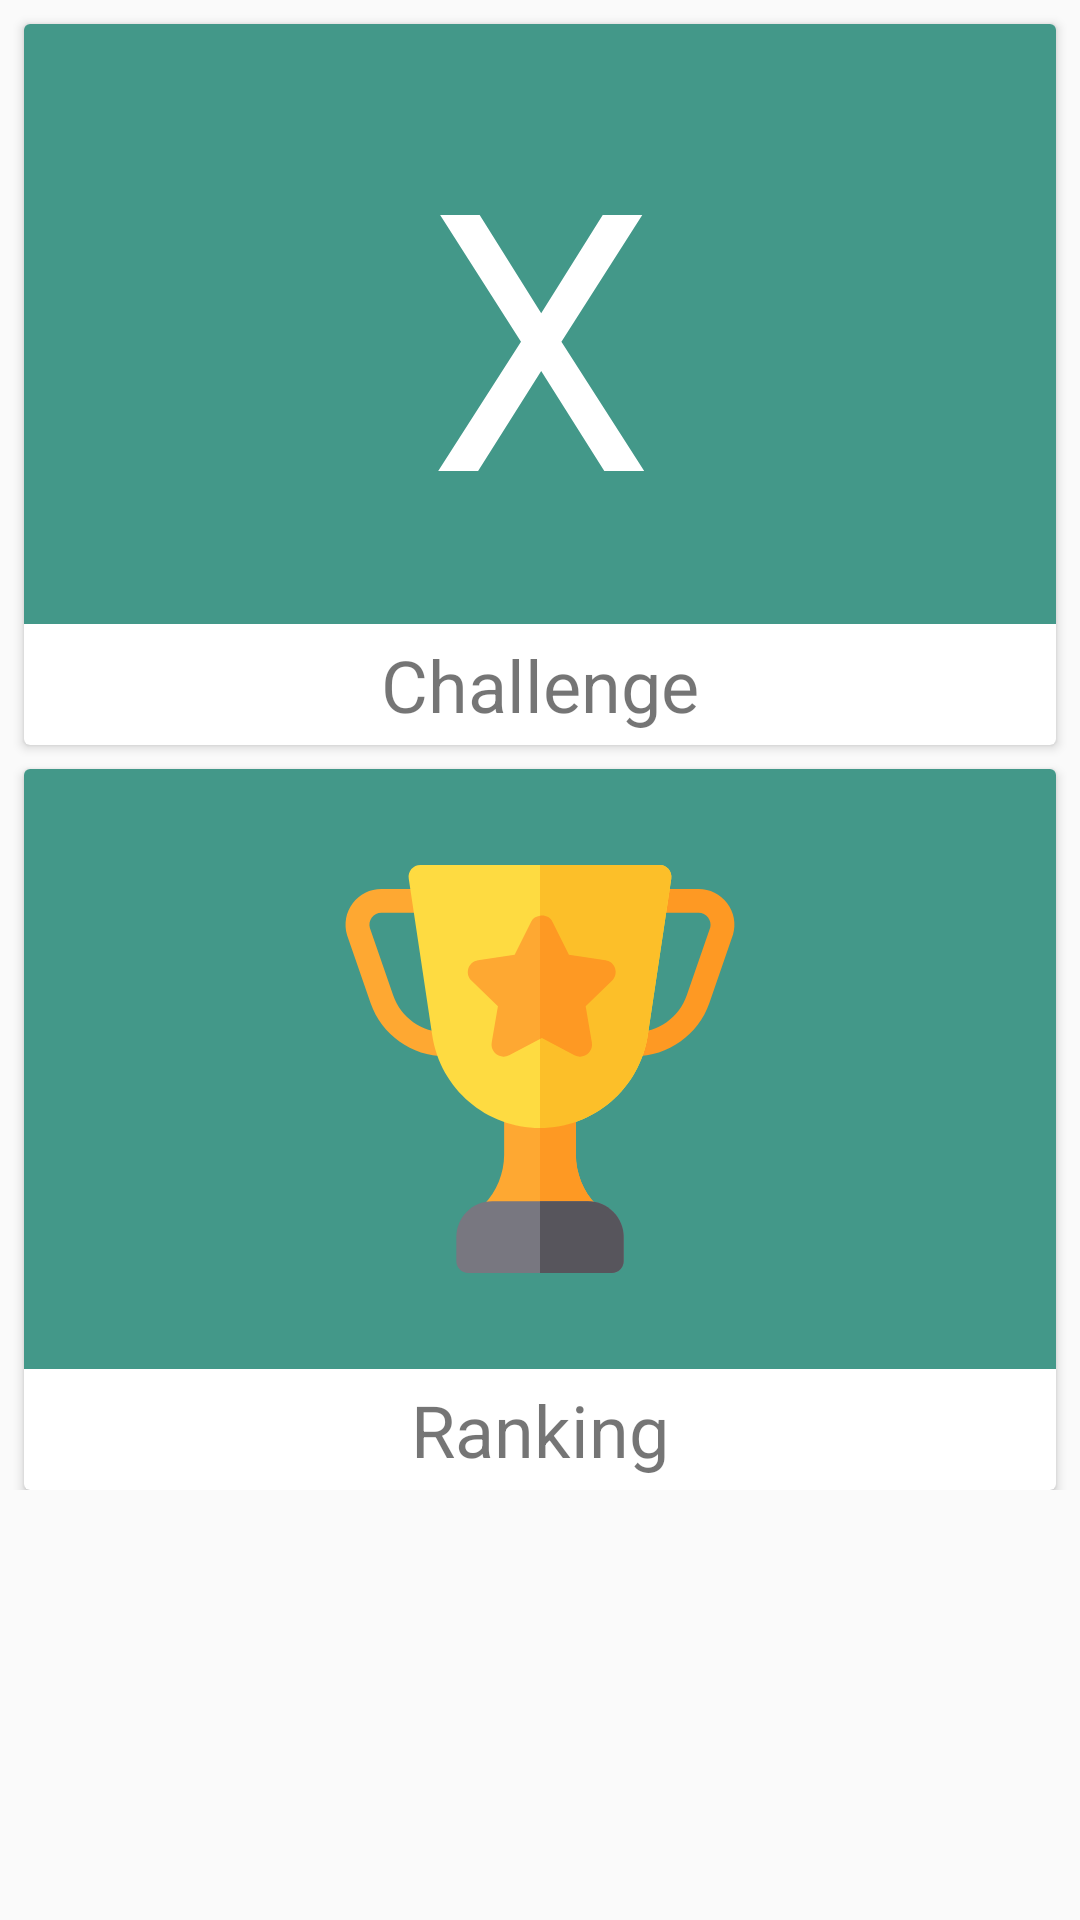

Layout XML and referenced resources for this Android screen:
<!-- AndroidManifest.xml: application theme AppTheme -->
<!-- res/layout/activity_main.xml -->
<?xml version="1.0" encoding="utf-8"?>
<ScrollView xmlns:android="http://schemas.android.com/apk/res/android"
    xmlns:app="http://schemas.android.com/apk/res-auto"
    xmlns:tools="http://schemas.android.com/tools"
    android:layout_width="match_parent"
    android:layout_height="match_parent"
    tools:context=".activity.MainActivity">

    <androidx.constraintlayout.widget.ConstraintLayout
        android:layout_width="match_parent"
        android:layout_height="wrap_content"
        android:orientation="vertical"
        tools:context=".activity.MainActivity">

        <androidx.cardview.widget.CardView
            android:id="@+id/cv_main_challenge"
            android:layout_width="match_parent"
            android:layout_height="wrap_content"
            android:layout_marginStart="@dimen/containerMargin"
            android:layout_marginTop="@dimen/containerMargin"
            android:layout_marginEnd="@dimen/containerMargin"
            android:background="@color/primaryLightColor"
            android:clickable="true"
            android:contentDescription="@string/start_game"

            android:focusable="true"
            android:foreground="?android:attr/selectableItemBackgroundBorderless"
            app:layout_constraintEnd_toEndOf="parent"
            app:layout_constraintStart_toStartOf="parent"
            app:layout_constraintTop_toTopOf="parent"
            tools:targetApi="lollipop">

            <RelativeLayout
                android:layout_width="match_parent"
                android:layout_height="match_parent">

                <TextView
                    android:id="@+id/tv_main_challenge_title"
                    android:layout_width="match_parent"
                    android:layout_height="@dimen/card_view_size"
                    android:background="@color/primaryLightColor"
                    android:fontFamily="@font/indieflower"
                    android:gravity="center"
                    android:paddingLeft="@dimen/componentMargin"
                    android:paddingTop="@dimen/componentMargin"
                    android:paddingRight="@dimen/componentMargin"
                    android:text="@string/main_challenge_title"
                    android:textColor="@color/white"
                    android:textSize="@dimen/giantText" />

                <TextView
                    android:layout_width="match_parent"
                    android:layout_height="wrap_content"
                    android:layout_below="@id/tv_main_challenge_title"
                    android:gravity="center"
                    android:paddingLeft="@dimen/componentMargin"
                    android:paddingTop="@dimen/componentMargin"
                    android:paddingRight="@dimen/componentMargin"
                    android:paddingBottom="@dimen/componentMargin"
                    android:text="@string/main_challenge_subtitle"
                    android:textSize="@dimen/title5Text" />

            </RelativeLayout>

        </androidx.cardview.widget.CardView>


        <androidx.cardview.widget.CardView
            android:id="@+id/cv_main_ranking"
            android:layout_width="match_parent"
            android:layout_height="wrap_content"
            android:layout_marginStart="@dimen/containerMargin"
            android:layout_marginTop="@dimen/containerMargin"
            android:layout_marginEnd="@dimen/containerMargin"
            android:background="@color/primaryLightColor"
            android:clickable="true"
            android:contentDescription="@string/see_ranking"

            android:focusable="true"
            android:foreground="?android:attr/selectableItemBackgroundBorderless"
            app:layout_constraintEnd_toEndOf="parent"
            app:layout_constraintStart_toStartOf="parent"
            app:layout_constraintTop_toBottomOf="@id/cv_main_challenge"
            tools:targetApi="lollipop">

            <RelativeLayout
                android:layout_width="match_parent"
                android:layout_height="match_parent">

                <ImageView
                    android:id="@+id/iv_main_ranking_title"
                    android:layout_width="match_parent"
                    android:layout_height="@dimen/card_view_size"
                    android:background="@color/primaryLightColor"
                    android:contentDescription="@string/main_ranking_title"
                    android:gravity="center"
                    android:paddingLeft="@dimen/componentMargin"
                    android:paddingTop="@dimen/greatPadding"
                    android:paddingRight="@dimen/componentMargin"
                    android:paddingBottom="@dimen/greatPadding"
                    android:src="@drawable/trophy" />

                <TextView
                    android:layout_width="match_parent"
                    android:layout_height="wrap_content"
                    android:layout_below="@id/iv_main_ranking_title"
                    android:gravity="center"
                    android:paddingLeft="@dimen/componentMargin"
                    android:paddingTop="@dimen/componentMargin"
                    android:paddingRight="@dimen/componentMargin"
                    android:paddingBottom="@dimen/componentMargin"
                    android:text="@string/main_ranking_title"
                    android:textSize="@dimen/title5Text" />

            </RelativeLayout>

        </androidx.cardview.widget.CardView>

    </androidx.constraintlayout.widget.ConstraintLayout>

</ScrollView>
<!-- resources referenced by this layout -->
<resources>
  <color name="primaryLightColor">#439889</color>
  <color name="white">#fff</color>
  <dimen name="card_view_size">200dp</dimen>
  <dimen name="componentMargin">4dp</dimen>
  <dimen name="containerMargin">8dp</dimen>
  <dimen name="giantText">120sp</dimen>
  <dimen name="greatPadding">32dp</dimen>
  <dimen name="title5Text">24sp</dimen>
  <!-- drawable trophy: vector/xml drawable (drawable, 3243 chars, omitted) -->
  <string name="main_challenge_subtitle">Challenge</string>
  <string name="main_challenge_title">X</string>
  <string name="main_ranking_title">Ranking</string>
  <string name="see_ranking">See Ranking</string>
  <string name="start_game">start game</string>
  <style name="AppTheme" parent="Theme.AppCompat.Light.DarkActionBar">
          
          <item name="colorPrimary">@color/primaryColor</item>
          <item name="colorPrimaryDark">@color/primaryDarkColor</item>
          <item name="colorAccent">@color/primaryLightColor</item>
      </style>
  <color name="primaryColor">#00695c</color>
  <color name="primaryDarkColor">#003d33</color>
</resources>
